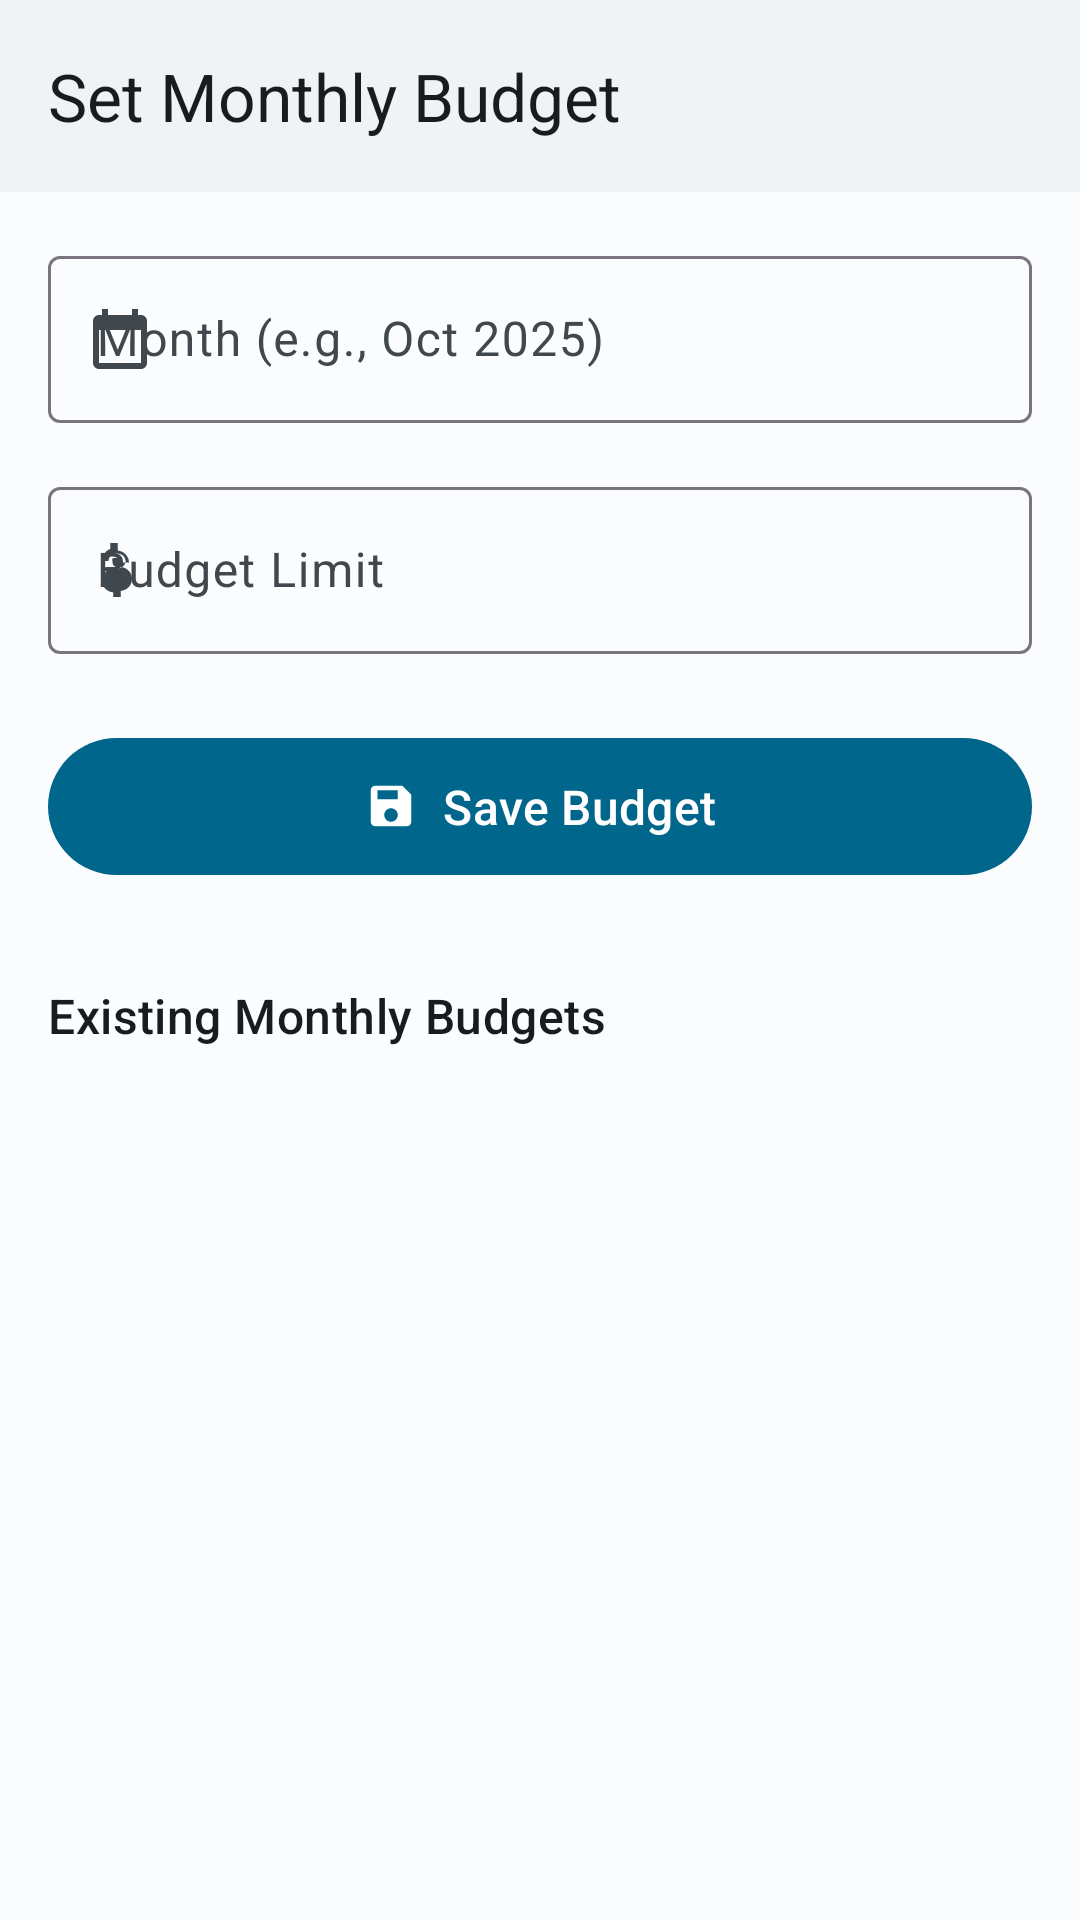

Produce the Android XML layout that renders to this screen, including the resource entries it uses.
<!-- AndroidManifest.xml: application theme Theme.Budgetly -->
<!-- res/layout/activity_add_budget.xml -->
<?xml version="1.0" encoding="utf-8"?>
<LinearLayout
    xmlns:android="http://schemas.android.com/apk/res/android"
    xmlns:app="http://schemas.android.com/apk/res-auto"
    xmlns:tools="http://schemas.android.com/tools"
    android:layout_width="match_parent"
    android:layout_height="match_parent"
    android:orientation="vertical"
    android:background="?android:attr/colorBackground"
    tools:context=".AddBudgetActivity">

    <com.google.android.material.appbar.MaterialToolbar
        android:id="@+id/toolbar"
        android:layout_width="match_parent"
        android:layout_height="?attr/actionBarSize"
        android:background="?attr/colorSurface"
        app:title="Set Monthly Budget"
        app:titleTextColor="?attr/colorOnSurface"
        app:navigationIcon="@drawable/ic_arrow_back"
        app:navigationIconTint="?attr/colorOnSurface" />

    <LinearLayout
        android:layout_width="match_parent"
        android:layout_height="0dp"
        android:layout_weight="1"
        android:orientation="vertical"
        android:padding="16dp">

        <com.google.android.material.textfield.TextInputLayout
            android:id="@+id/textInputLayoutMonth"
            style="@style/Widget.Material3.TextInputLayout.OutlinedBox"
            android:layout_width="match_parent"
            android:layout_height="wrap_content"
            android:hint="Month (e.g., Oct 2025)"
            android:layout_marginBottom="16dp"
            app:startIconDrawable="@drawable/ic_calender">

            <com.google.android.material.textfield.TextInputEditText
                android:id="@+id/editTextMonth"
                android:layout_width="match_parent"
                android:layout_height="wrap_content"
                android:focusable="false"
                android:clickable="true"
                android:inputType="none"
                android:maxLines="1"/>
        </com.google.android.material.textfield.TextInputLayout>

        <com.google.android.material.textfield.TextInputLayout
            android:id="@+id/textInputLayoutBudgetLimit"
            style="@style/Widget.Material3.TextInputLayout.OutlinedBox"
            android:layout_width="match_parent"
            android:layout_height="wrap_content"
            android:hint="Budget Limit"
            android:layout_marginBottom="24dp"
            app:prefixText="Rs. "
            app:prefixTextColor="?attr/colorOnSurfaceVariant"
            app:startIconDrawable="@drawable/ic_attach_money">

            <com.google.android.material.textfield.TextInputEditText
                android:id="@+id/editTextBudgetLimit"
                android:layout_width="match_parent"
                android:layout_height="wrap_content"
                android:inputType="numberDecimal"
                android:maxLines="1"/>
        </com.google.android.material.textfield.TextInputLayout>

        <com.google.android.material.button.MaterialButton
            android:id="@+id/buttonSaveBudget"
            android:layout_width="match_parent"
            android:layout_height="wrap_content"
            android:text="Save Budget"
            app:icon="@drawable/ic_save"
            app:iconGravity="textStart"
            android:paddingTop="12dp"
            android:paddingBottom="12dp"
            android:textSize="16sp"/>

        <TextView
            android:id="@+id/textViewCurrentBudgetsHeader"
            android:layout_width="match_parent"
            android:layout_height="wrap_content"
            android:layout_marginTop="32dp"
            android:text="Existing Monthly Budgets"
            android:textAppearance="?attr/textAppearanceTitleMedium"
            android:textColor="?attr/colorOnSurface"
            android:layout_marginBottom="16dp"/>

        <androidx.recyclerview.widget.RecyclerView
            android:id="@+id/recyclerViewBudgets"
            android:layout_width="match_parent"
            android:layout_height="0dp"
            android:layout_weight="1"
            app:layoutManager="androidx.recyclerview.widget.LinearLayoutManager"
            tools:listitem="@layout/item_budget_layout"/>

        <TextView
            android:id="@+id/textViewNoBudgets"
            android:layout_width="wrap_content"
            android:layout_height="wrap_content"
            android:text="No budgets set yet."
            android:textAppearance="?attr/textAppearanceBodyMedium"
            android:textColor="?attr/colorOnSurfaceVariant"
            android:layout_gravity="center_horizontal"
            android:visibility="gone"
            android:padding="16dp"/>

    </LinearLayout>
</LinearLayout>
<!-- res/layout/item_budget_layout.xml (included above) -->
<?xml version="1.0" encoding="utf-8"?>
<com.google.android.material.card.MaterialCardView
    xmlns:android="http://schemas.android.com/apk/res/android"
    xmlns:app="http://schemas.android.com/apk/res-auto"
    xmlns:tools="http://schemas.android.com/tools"
    style="@style/Widget.Material3.CardView.Outlined"
    android:layout_width="match_parent"
    android:layout_height="wrap_content"
    android:layout_marginBottom="8dp">

    <LinearLayout
        android:layout_width="match_parent"
        android:layout_height="wrap_content"
        android:orientation="horizontal"
        android:padding="16dp"
        android:gravity="center_vertical">

        <LinearLayout
            android:layout_width="0dp"
            android:layout_height="wrap_content"
            android:layout_weight="1"
            android:orientation="vertical">

            <TextView
                android:id="@+id/textViewBudgetMonth"
                android:layout_width="wrap_content"
                android:layout_height="wrap_content"
                android:textAppearance="?attr/textAppearanceTitleMedium"
                android:textColor="?attr/colorOnSurface"
                tools:text="October 2025" />

            <TextView
                android:id="@+id/textViewBudgetLimit"
                android:layout_width="wrap_content"
                android:layout_height="wrap_content"
                android:layout_marginTop="4dp"
                android:textAppearance="?attr/textAppearanceBodyMedium"
                android:textColor="?attr/colorOnSurfaceVariant"
                tools:text="Limit: Rs. 1,500.00" />
        </LinearLayout>

        <ImageButton
            android:id="@+id/buttonDeleteBudget"
            android:layout_width="48dp"
            android:layout_height="48dp"
            android:background="?attr/selectableItemBackgroundBorderless"
            android:contentDescription="Delete Budget"
            android:src="@drawable/ic_delete"
            app:tint="?attr/colorError" />

    </LinearLayout>

</com.google.android.material.card.MaterialCardView>
<!-- resources referenced by this layout -->
<resources>
  <!-- drawable ic_attach_money (drawable) -->
  <vector xmlns:android="http://schemas.android.com/apk/res/android"
      android:width="24dp"
      android:height="24dp"
      android:viewportWidth="24"
      android:viewportHeight="24"
      android:tint="?attr/colorControlNormal">
      <path
          android:fillColor="@android:color/white"
          android:pathData="M11,17.5c-1.54,0-2.83-1.06-2.83-2.5H6c0,2.08 1.68,3.79 3.76,3.97V21h2.5v-2.03c2.08-0.18 3.74-1.89 3.74-3.97 0-2.21-1.79-4-4-4h-1c-0.83,0-1.5-0.67-1.5-1.5S9.17,8 10,8h1c0.83,0 1.5,0.67 1.5,1.5H15c0-2.08-1.68-3.79-3.76-3.97V3h-2.5v2.03C7.68,5.21 6,6.92 6,9h2.17c0-1.44 1.29-2.5 2.83-2.5s2.83,1.06 2.83,2.5-1.29,2.5-2.83,2.5h-1c-2.21,0-4,1.79-4,4s1.68,3.79 3.76,3.97V21h2.5v-2.03c2.08-0.18 3.74-1.89 3.74-3.97H14c0,1.44-1.29,2.5-2.83,2.5z"/>
  </vector>
  <!-- drawable ic_calender (drawable) -->
  <vector xmlns:android="http://schemas.android.com/apk/res/android"
      android:width="24dp"
      android:height="24dp"
      android:viewportWidth="24"
      android:viewportHeight="24"
      android:tint="?attr/colorControlNormal">
      <path
          android:fillColor="@android:color/white"
          android:pathData="M19,4h-1V2h-2v2H8V2H6v2H5c-1.1,0-2,0.9-2,2v14c0,1.1 0.9,2 2,2h14c1.1,0 2-0.9 2-2V6c0-1.1-0.9-2-2-2zM19,20H5V9h14v11z"/>
  </vector>
  <!-- drawable ic_save (drawable) -->
  <vector xmlns:android="http://schemas.android.com/apk/res/android"
      android:width="24dp"
      android:height="24dp"
      android:viewportWidth="24"
      android:viewportHeight="24"
      android:tint="?attr/colorControlNormal">
      <path
          android:fillColor="@android:color/white"
          android:pathData="M17,3H5c-1.1,0-2,0.9-2,2v14c0,1.1 0.9,2 2,2h14c1.1,0 2-0.9 2-2V7l-4-4zM12,19c-1.66,0-3-1.34-3-3s1.34-3 3-3 3,1.34 3,3-1.34,3-3,3zM6,5h9v4H6V5z"/>
  </vector>
  <style name="Theme.Budgetly" parent="Theme.Material3.DayNight.NoActionBar">
  
          <item name="colorPrimary">@color/primary</item>
          <item name="colorOnPrimary">@color/on_primary</item>
  
          <item name="android:colorBackground">@color/background</item>
          <item name="colorOnBackground">@color/on_background</item>
          <item name="colorSurface">@color/surface</item>
          <item name="colorOnSurface">@color/on_surface</item>
          <item name="colorOnSurfaceVariant">@color/on_surface_variant</item>
  
          <item name="colorExpense">@color/color_expense</item>
          <item name="colorSaving">@color/color_saving</item>
  
          <item name="android:statusBarColor">@color/surface</item>
          <item name="android:windowLightStatusBar" tools:targetApi="m">true</item>
      </style>
  <color name="primary">#00668B</color>
  <color name="on_primary">#FFFFFF</color>
  <color name="background">#FBFCFE</color>
  <color name="on_background">#191C1E</color>
  <color name="surface">#F0F3F5</color>
  <color name="on_surface">#191C1E</color>
  <color name="on_surface_variant">#41484D</color>
  <color name="color_expense">#B3261E</color>
  <color name="color_saving">#1E8E3E</color>
</resources>
